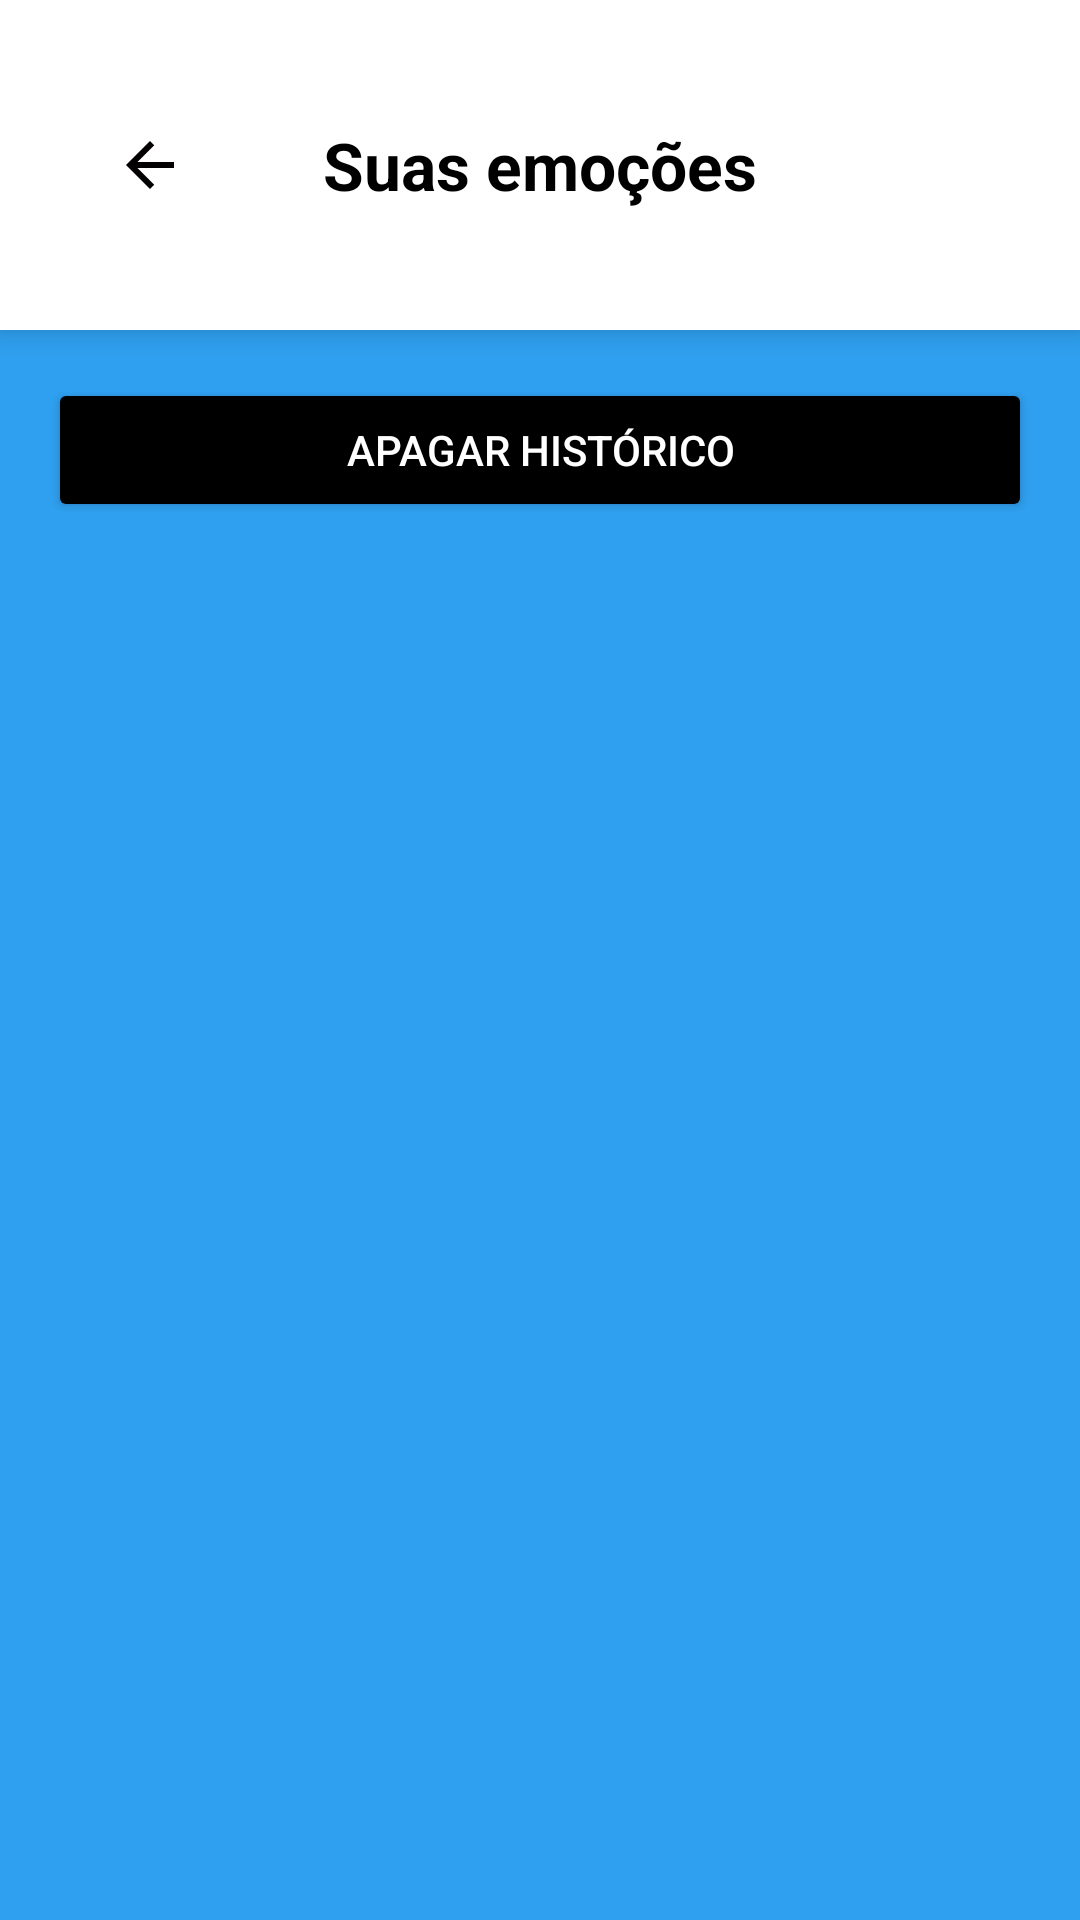

Layout XML and referenced resources for this Android screen:
<!-- AndroidManifest.xml: application theme Theme.AcompanhamentoMentalAndroidTrabalho -->
<!-- res/layout/activity_emotion_history.xml -->
<?xml version="1.0" encoding="utf-8"?>
<LinearLayout xmlns:android="http://schemas.android.com/apk/res/android"
    android:layout_width="match_parent"
    android:layout_height="match_parent"
    android:orientation="vertical"
    android:padding="0dp"
    android:background="#2FA0F0">

    
    <RelativeLayout
        android:id="@+id/header"
        android:layout_width="match_parent"
        android:layout_height="wrap_content"
        android:padding="20dp"
        android:background="#FFFFFF"
        android:elevation="6dp">

        
        <ImageButton
            android:id="@+id/btn_back"
            android:layout_width="60dp"
            android:layout_height="60dp"
            android:layout_alignParentStart="true"
            android:layout_centerVertical="true"
            android:background="@drawable/btn_circle_bg"
            android:padding="8dp"
            android:layout_marginTop="10dp"
            android:contentDescription="Voltar"
            android:tint="#020000"
            android:src="@drawable/back_icon" />

        
        <TextView
            android:id="@+id/tv_header_title"
            android:layout_width="wrap_content"
            android:layout_height="wrap_content"
            android:layout_centerInParent="true"
            android:text="Suas emoções"
            android:textSize="22sp"
            android:layout_marginTop="15dp"
            android:textStyle="bold"
            android:textColor="#000000" />
    </RelativeLayout>

    <Button
        android:id="@+id/btn_clear_history"
        android:layout_width="match_parent"
        android:layout_height="wrap_content"
        android:text="Apagar histórico"
        android:layout_margin="16dp"
        android:backgroundTint="#000000"
        android:textColor="#FFFFFF"
        android:padding="12dp" />


    
    <androidx.recyclerview.widget.RecyclerView
        android:id="@+id/rv_emotions"
        android:layout_width="match_parent"
        android:layout_height="match_parent"
        android:padding="16dp" />
</LinearLayout>
<!-- resources referenced by this layout -->
<resources>
  <!-- drawable back_icon (drawable) -->
  <vector xmlns:android="http://schemas.android.com/apk/res/android"
      android:height="24dp"
      android:width="24dp"
      android:viewportHeight="24"
      android:viewportWidth="24">
      <path
          android:fillColor="#000"
          android:pathData="M20,11H7.83l5.59,-5.59L12,4l-8,8 8,8 1.41,-1.41L7.83,13H20v-2z"/>
  </vector>
  <style name="Theme.AcompanhamentoMentalAndroidTrabalho" parent="Base.Theme.AcompanhamentoMentalAndroidTrabalho" />
  <style name="Base.Theme.AcompanhamentoMentalAndroidTrabalho" parent="Theme.Material3.DayNight.NoActionBar">
          
          
      </style>
</resources>
